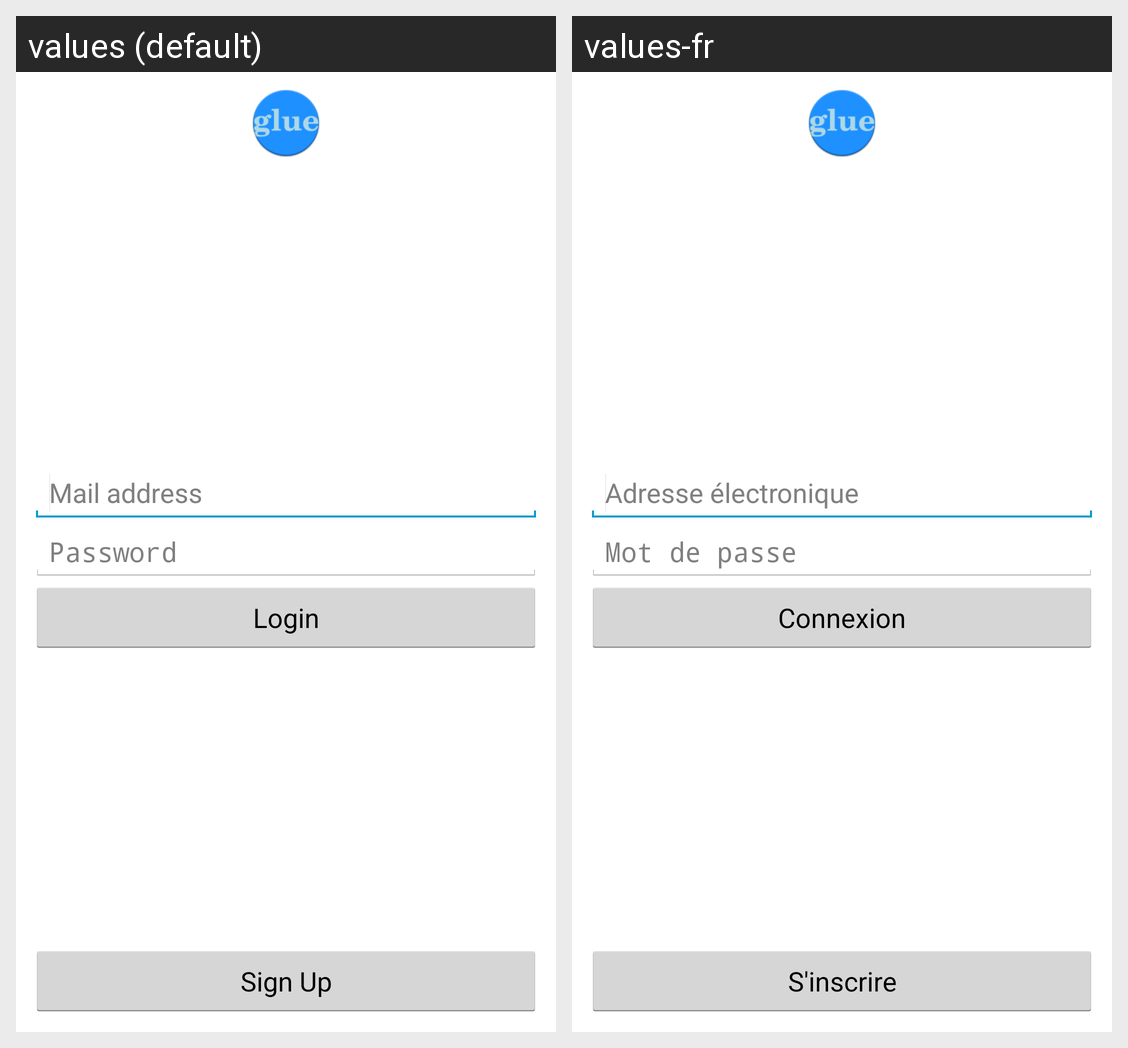

The same Android screen rendered under two of its app's locales, left to right. List the strings drawn on it with the default value and each locale's translation.
Android screen res/layout/activity_login.xml rendered under 2 locales, left to right: values (default), values-fr. Device: Nexus 5 (rendered at 1080×1920; each locale shown at half size, 540×960, under a caption strip naming it); theme android:Theme.Holo.Light.
Strings drawn on this screen, with the default value and each locale's value (text and hints the layout hard-codes, and strings that could not be matched under every locale, appear in the picture but are not listed):

mail_address
  values: Mail address
  values-fr: Adresse électronique

password
  values: Password
  values-fr: Mot de passe

login
  values: Login
  values-fr: Connexion

sign_up
  values: Sign Up
  values-fr: S'inscrire
